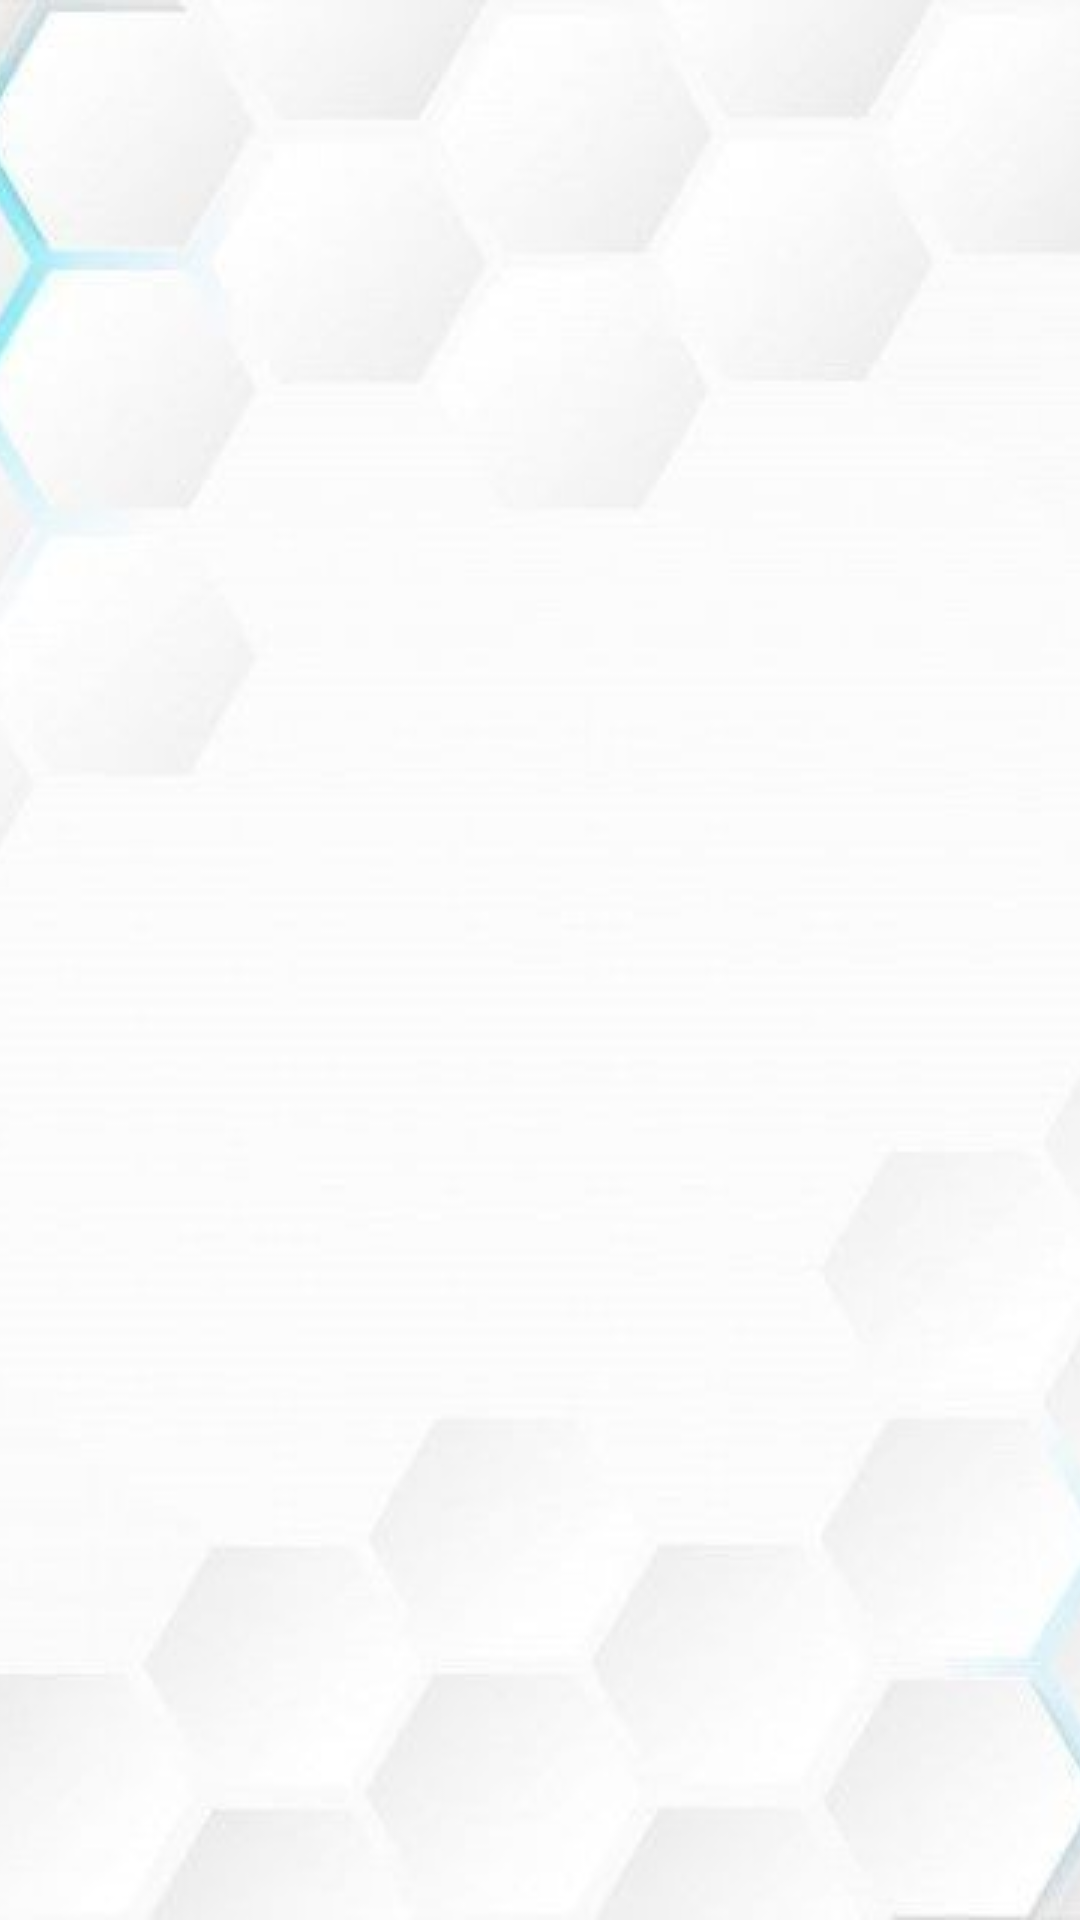

Layout XML and referenced resources for this Android screen:
<!-- AndroidManifest.xml: application theme Theme.Puzzle15 -->
<!-- res/layout/activity_game.xml -->
<?xml version="1.0" encoding="utf-8"?>
<FrameLayout xmlns:android="http://schemas.android.com/apk/res/android"
    xmlns:tools="http://schemas.android.com/tools"
    android:id="@+id/game"
    android:layout_width="match_parent"
    android:layout_height="match_parent"
    android:background="#FCFCFC"
    tools:context=".presentation.screen.game.GameActivity">

    <ImageView
        android:layout_width="match_parent"
        android:layout_height="wrap_content"
        android:layout_gravity="top"
        android:contentDescription="@string/app_name"
        android:scaleType="centerCrop"
        android:src="@drawable/background_game_top" />

    <ImageView
        android:layout_width="match_parent"
        android:layout_height="wrap_content"
        android:layout_gravity="bottom"
        android:contentDescription="@string/app_name"
        android:scaleType="centerCrop"
        android:src="@drawable/background_game_bottom" />
</FrameLayout>
<!-- resources referenced by this layout -->
<resources>
  <!-- drawable background_game_bottom: jpg bitmap (drawable, 14763 bytes) -->
  <!-- drawable background_game_top: jpg bitmap (drawable, 13415 bytes) -->
  <string name="app_name">Puzzle15</string>
  <style name="Theme.Puzzle15" parent="Base.Theme.Puzzle15">
          <item name="colorPrimary">#0298AC</item>
          <item name="android:windowTranslucentStatus">true</item>
      </style>
  <style name="Base.Theme.Puzzle15" parent="Theme.Material3.DayNight.NoActionBar">
           <item name="colorPrimary">#0298AC</item>
      </style>
</resources>
